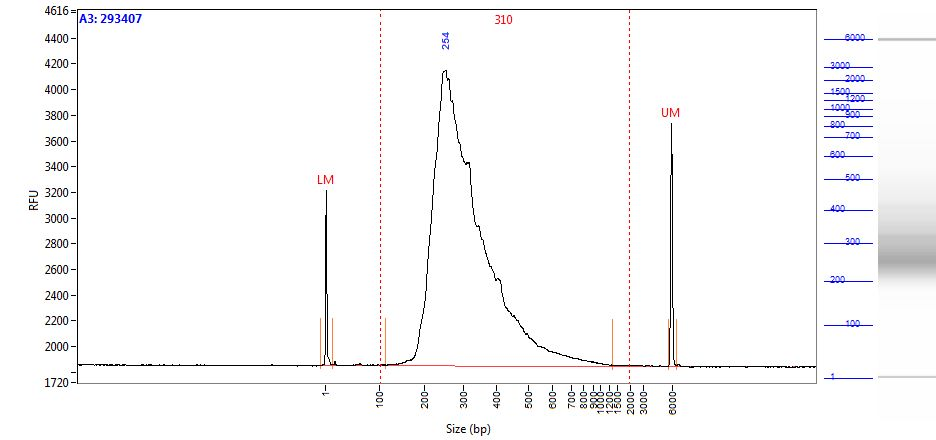

The data file committed next to this chart (first rows):
Size (bp), Intensity
0.58, 1364
1.00, 1112
2.00, 728.1
2.42, 395.7
2.84, 195
3.26, 103.8
3.68, 70.34
4.10, 59.50
4.52, 58.06
4.94, 56.62
5.36, 56.44
5.79, 56.04
6.21, 53.93
6.63, 50.16
7.05, 44.72
7.47, 37.72
7.89, 30.46
8.31, 24.45
8.73, 19.76
9.15, 15.79
9.57, 12.54
9.99, 10.42
10.41, 9.51
10.83, 9.70
11.25, 10.67
11.67, 11.18
12.09, 11.69
12.52, 11.69
12.94, 9.80
13.36, 6.95
13.78, 5.52
14.20, 6.29
14.62, 7.60
15.04, 8.55
15.46, 10.51
15.88, 15.23
16.30, 22.71
16.72, 29.85
17.14, 31.67
17.56, 26.13
17.98, 16.99
18.40, 9.83
18.82, 6.30
19.24, 5.31
19.67, 4.32
20.09, 2.55
20.51, 1.68
20.93, 1.94
21.35, 2.27
21.77, 1.81
22.19, 0.72
22.61, -0.10
23.03, -0.33
23.45, -0.65
23.87, -1.38
24.29, -1.78
24.71, -1.23
25.13, -0.13
25.55, 0.59
25.97, 0.65
... 1,938 more rows
